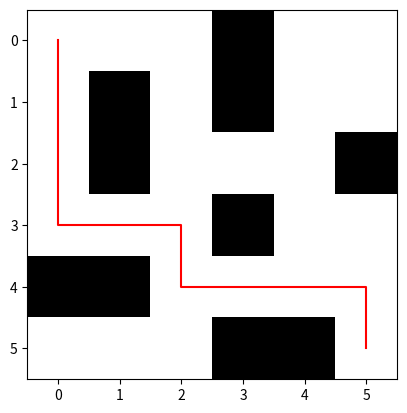

Write Python code to recreate this figure.
import matplotlib.pyplot as plt

grid = [
["S",".",".","#",".","."],
[".","#",".","#",".","."],
[".","#",".",".",".","#"],
[".",".",".","#",".","."],
["#","#",".",".",".","."],
[".",".",".","#","#","G"]
]

start, goal = (0,0), (5,5)

def h(a,b): return abs(a[0]-b[0]) + abs(a[1]-b[1])

def astar():
    open = [start]
    came, g = {}, {start:0}

    while open:
        cur = min(open, key=lambda x: g[x] + h(x,goal))
        if cur == goal:
            path=[]
            while cur in came:
                path.append(cur)
                cur = came[cur]
            return [start] + path[::-1]

        open.remove(cur)
        x,y = cur

        for dx,dy in [(1,0),(-1,0),(0,1),(0,-1)]:
            n = (x+dx,y+dy)
            if 0<=n[0]<6 and 0<=n[1]<6 and grid[n[0]][n[1]]!="#":
                if n not in g or g[cur]+1 < g[n]:
                    g[n] = g[cur]+1
                    came[n] = cur
                    open.append(n)

path = astar()
print(path)

plt.imshow([[c=="#" for c in r] for r in grid], cmap="gray_r")
if path:
    x,y = zip(*path)
    plt.plot(y,x,'r')
plt.show()
